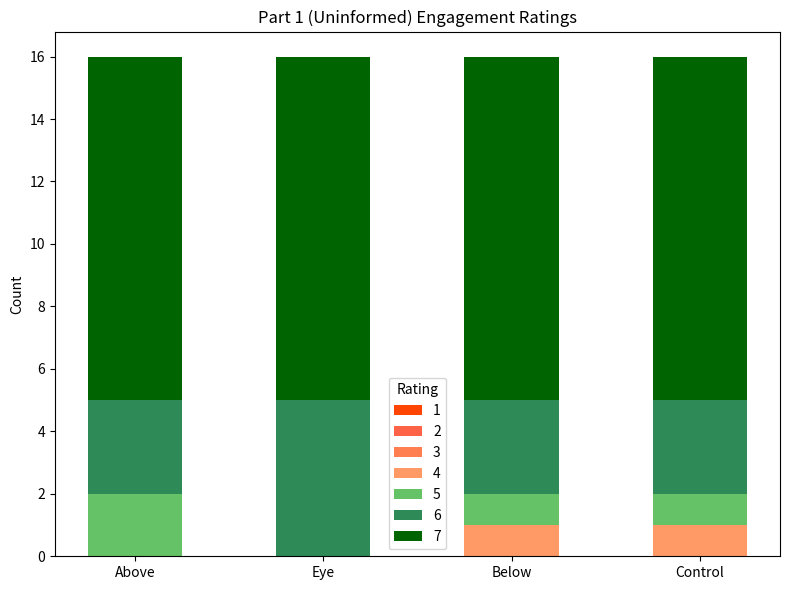

This chart was generated by the following Python code:
import matplotlib.pyplot as plt
import numpy as np

# Data
positions = ['Above', 'Eye', 'Below', 'Control']  # Positions (X-axis labels)
ratings = [1, 2, 3, 4, 5, 6, 7]  # Ratings (Y-axis segments)


from collections import Counter

def count_ratings(above, eye, right, below):
    positions = {'Above': above, 'Eye': eye, 'Below': below, 'Control': control}
    rating_counts = {}
    
    for pos, ratings in positions.items():
        count = Counter(ratings)
        rating_counts[pos] = [count.get(i, 0) for i in range(1, 8)]  # Count ratings 1-7
    
    return rating_counts

# Example input
#part 1
above = [6,7,7,7,7,7,7,7,7,7,5,7,7,5,6,6]
eye = [7,7,7,7,7,6,6,6,7,7,7,7,7,6,6,7]
below = [7,7,6,7,7,4,6,5,7,7,7,7,7,6,7,7]
control = [7,7,7,6,7,5,7,7,7,6,6,7,7,4,7,7]

#part 2
# above = [6,7,4,4,7,6,6,5, 7,7,4,6,7,6,5,6]
# eye = [7,7,7,7,7,6,6,7, 7,7,6,7,6,5,7,7]
# below = [7,7,6,7,7,5,5,7, 7,7,6,6,5,5,7,6]
# control = [7,7,6,6,7,6,6,6, 7,7,6,7,6,6,6,4]

# Compute rating counts
rating_counts = count_ratings(above, eye, control, below)
print(rating_counts)

# Custom color scheme for ratings 1 to 7 (dark green to red)
colors_custom = ['#ff4500', '#ff6347', '#ff7f50', '#ff9966', '#66c266', '#2e8b57', '#006400']
# Plot setup
fig, ax = plt.subplots(figsize=(8, 6))

# X-axis positions for bars
x_pos = np.arange(len(positions))

# Stack the bars
bottoms = np.zeros(len(positions))

# Loop through each rating (1 to 7) and stack the bars
for i, rating in enumerate(ratings):
    counts = [rating_counts[pos][i] for pos in positions]  # Get the counts for each position
    ax.bar(x_pos, counts, bottom=bottoms, color=colors_custom[i], label=str(rating), width=0.5)
    bottoms += counts  # Update the bottom to stack the next color segment

# Set labels, title, and legend
ax.set_xticks(x_pos)
ax.set_xticklabels(positions)
ax.set_ylabel('Count')
ax.set_title('Part 1 (Uninformed) Engagement Ratings')
ax.legend(title='Rating')

# Adjust layout and display
plt.tight_layout()
plt.show()
